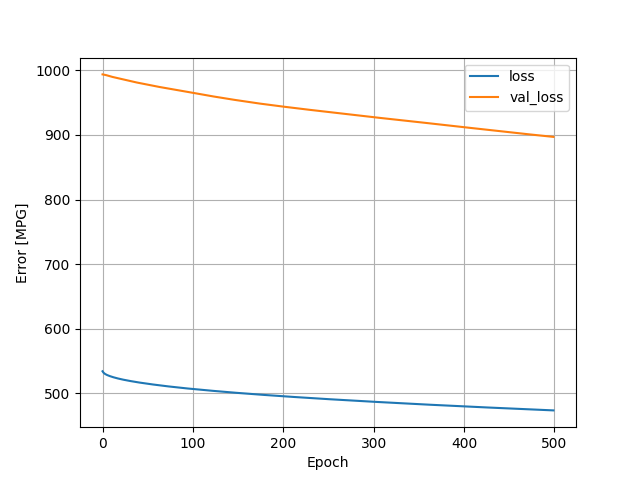

Data behind this chart, as committed beside it:
, loss, val_loss, epoch
0, 534, 993.8, 0
1, 532, 993.6, 1
2, 530.7, 993.4, 2
3, 529.7, 993.1, 3
4, 528.9, 992.7, 4
5, 528.3, 992.3, 5
6, 527.6, 991.9, 6
7, 527.1, 991.5, 7
8, 526.6, 991, 8
9, 526.1, 990.7, 9
10, 525.6, 990.3, 10
11, 525.2, 989.9, 11
12, 524.8, 989.6, 12
13, 524.4, 989.3, 13
14, 524, 988.9, 14
15, 523.6, 988.6, 15
16, 523.2, 988.2, 16
17, 522.9, 987.9, 17
18, 522.6, 987.6, 18
19, 522.2, 987.3, 19
20, 521.9, 987, 20
21, 521.6, 986.7, 21
22, 521.3, 986.3, 22
23, 521, 985.9, 23
24, 520.7, 985.6, 24
25, 520.4, 985.2, 25
26, 520.2, 984.9, 26
27, 519.9, 984.6, 27
28, 519.6, 984.3, 28
29, 519.4, 983.9, 29
30, 519.1, 983.6, 30
31, 518.9, 983.3, 31
32, 518.6, 983, 32
33, 518.4, 982.7, 33
34, 518.1, 982.4, 34
35, 517.9, 982.1, 35
36, 517.7, 981.8, 36
37, 517.4, 981.5, 37
38, 517.2, 981.2, 38
39, 517, 981, 39
40, 516.7, 980.7, 40
41, 516.5, 980.4, 41
42, 516.3, 980.1, 42
43, 516.1, 979.8, 43
44, 515.9, 979.5, 44
45, 515.7, 979.2, 45
46, 515.5, 978.9, 46
47, 515.3, 978.6, 47
48, 515.1, 978.3, 48
49, 514.9, 978.1, 49
50, 514.7, 977.8, 50
51, 514.5, 977.5, 51
52, 514.3, 977.2, 52
53, 514.1, 977, 53
54, 513.9, 976.7, 54
55, 513.7, 976.4, 55
56, 513.5, 976.1, 56
57, 513.4, 975.9, 57
58, 513.2, 975.6, 58
59, 513, 975.4, 59
... 440 more rows
